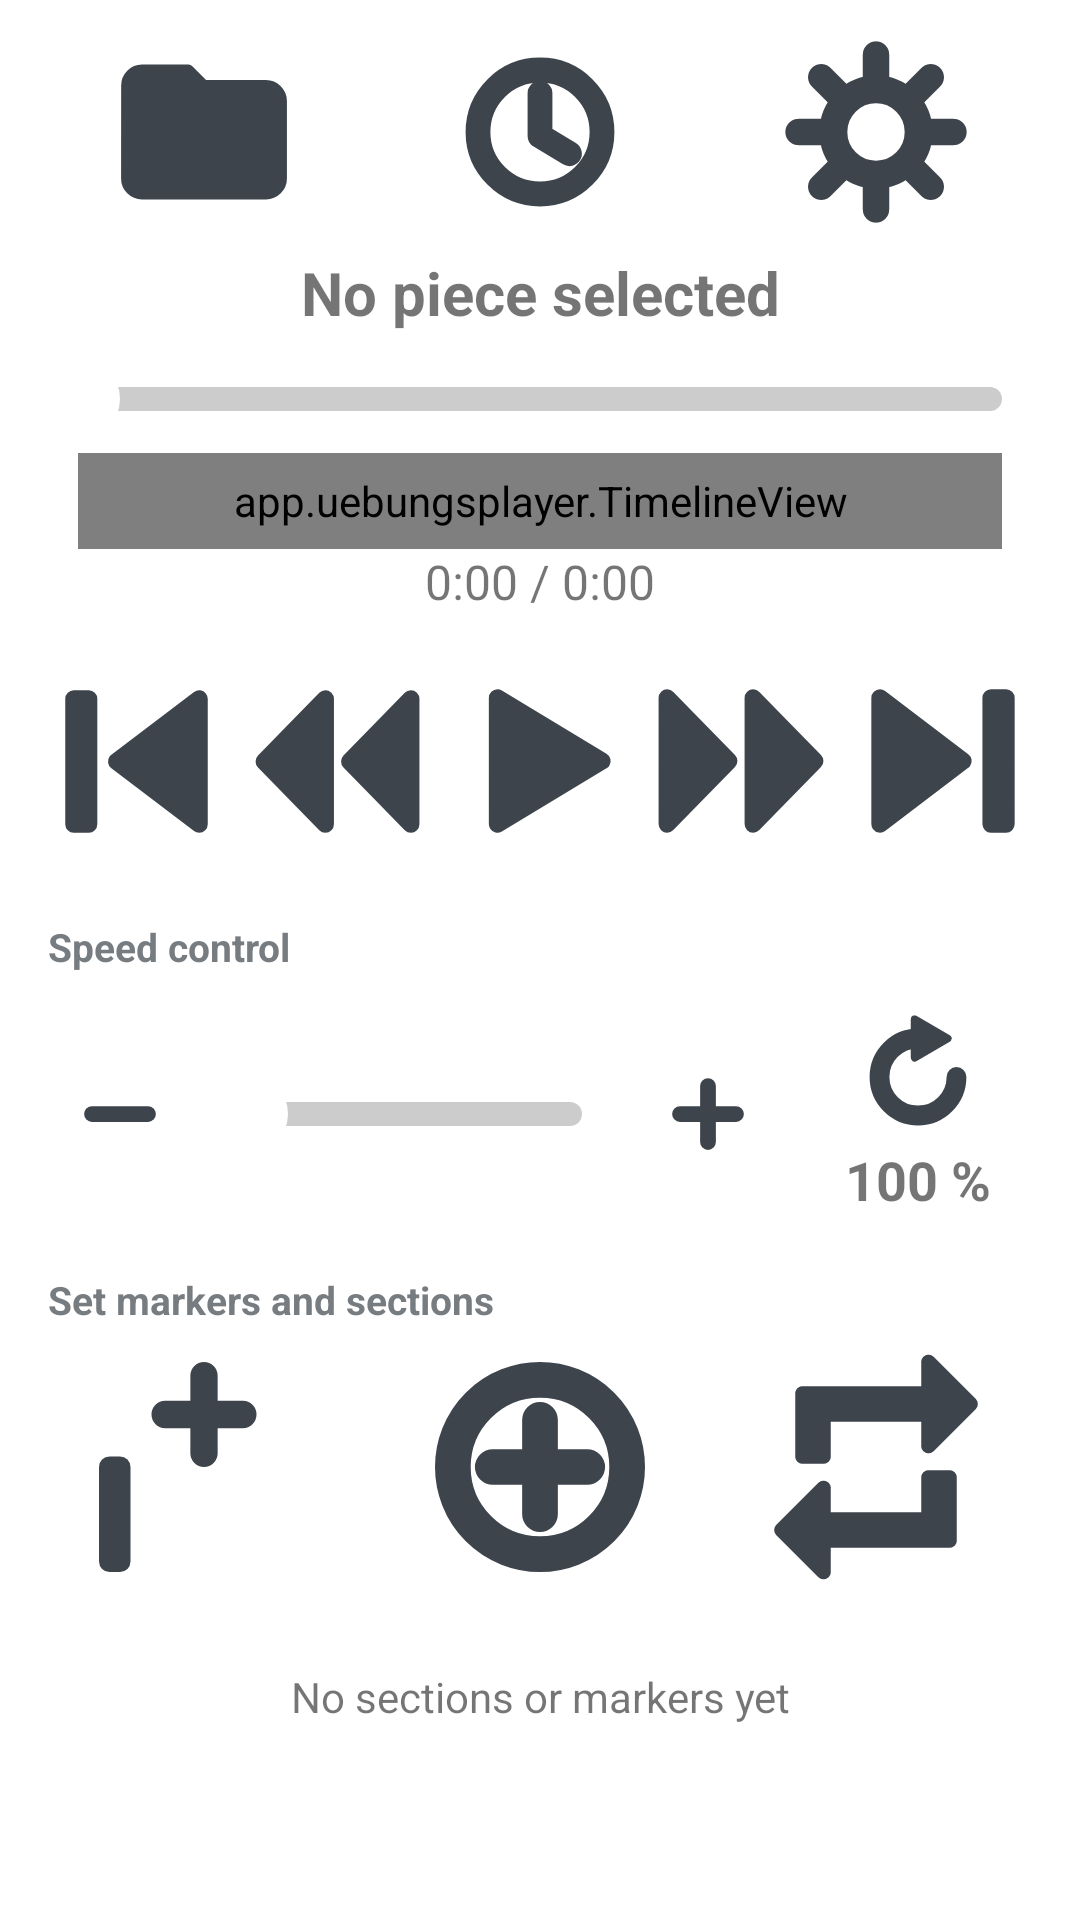

Reconstruct the res/layout file that produces this screen, plus the resources it refers to.
<!-- AndroidManifest.xml: application theme Theme.App -->
<!-- res/layout/activity_main.xml -->
<?xml version="1.0" encoding="utf-8"?>
<LinearLayout xmlns:android="http://schemas.android.com/apk/res/android"
    android:layout_width="match_parent"
    android:layout_height="match_parent"
    android:fitsSystemWindows="true"
    android:orientation="vertical"
    android:paddingStart="12dp"
    android:paddingTop="8dp"
    android:paddingEnd="12dp"
    android:paddingBottom="8dp">

    
    <LinearLayout
        android:layout_width="match_parent"
        android:layout_height="@dimen/top_height"
        android:gravity="center_vertical"
        android:orientation="horizontal">

        <ImageButton
            android:id="@+id/btnChoose"
            style="@style/IconButton"
            android:layout_width="0dp"
            android:layout_height="match_parent"
            android:layout_weight="1"
            android:contentDescription="@string/cd_choose"
            android:src="@drawable/ic_folder" />

        <ImageButton
            android:id="@+id/btnHistory"
            style="@style/IconButton"
            android:layout_width="0dp"
            android:layout_height="match_parent"
            android:layout_weight="1"
            android:contentDescription="@string/cd_history"
            android:src="@drawable/ic_history" />

        <ImageButton
            android:id="@+id/btnSettings"
            style="@style/IconButton"
            android:layout_width="0dp"
            android:layout_height="match_parent"
            android:layout_weight="1"
            android:contentDescription="@string/cd_settings"
            android:src="@drawable/ic_settings" />
    </LinearLayout>

    <TextView
        android:id="@+id/title"
        android:layout_width="match_parent"
        android:layout_height="wrap_content"
        android:layout_marginTop="4dp"
        android:ellipsize="end"
        android:gravity="center"
        android:maxLines="1"
        android:text="@string/no_track"
        android:textSize="20sp"
        android:textStyle="bold" />

    
    <SeekBar
        android:id="@+id/seek"
        android:layout_width="match_parent"
        android:layout_height="wrap_content"
        android:paddingStart="14dp"
        android:paddingTop="8dp"
        android:paddingEnd="14dp"
        android:paddingBottom="4dp"
        android:progressDrawable="@drawable/seek_track"
        android:splitTrack="false"
        android:thumb="@drawable/seek_thumb" />

    <app.uebungsplayer.TimelineView
        android:id="@+id/timeline"
        android:layout_width="match_parent"
        android:layout_height="32dp"
        android:layout_marginStart="14dp"
        android:layout_marginEnd="14dp" />

    <TextView
        android:id="@+id/time"
        android:layout_width="match_parent"
        android:layout_height="wrap_content"
        android:layout_marginBottom="2dp"
        android:gravity="center"
        android:text="0:00 / 0:00"
        android:textSize="16sp" />

    
    <LinearLayout
        android:layout_width="match_parent"
        android:layout_height="@dimen/control_height"
        android:gravity="center_vertical"
        android:orientation="horizontal">

        <ImageButton
            android:id="@+id/btnPrev"
            style="@style/IconButton"
            android:layout_width="0dp"
            android:layout_height="match_parent"
            android:layout_weight="1"
            android:contentDescription="@string/cd_prev"
            android:src="@drawable/ic_prev" />

        <ImageButton
            android:id="@+id/btnBack"
            style="@style/IconButton"
            android:layout_width="0dp"
            android:layout_height="match_parent"
            android:layout_weight="1"
            android:contentDescription="@string/cd_rew"
            android:src="@drawable/ic_rew" />

        <ImageButton
            android:id="@+id/btnPlay"
            style="@style/IconButton"
            android:layout_width="0dp"
            android:layout_height="match_parent"
            android:layout_weight="1"
            android:contentDescription="@string/cd_play"
            android:src="@drawable/ic_play" />


        <ImageButton
            android:id="@+id/btnFwd"
            style="@style/IconButton"
            android:layout_width="0dp"
            android:layout_height="match_parent"
            android:layout_weight="1"
            android:contentDescription="@string/cd_ffwd"
            android:src="@drawable/ic_ffwd" />

        <ImageButton
            android:id="@+id/btnNext"
            style="@style/IconButton"
            android:layout_width="0dp"
            android:layout_height="match_parent"
            android:layout_weight="1"
            android:contentDescription="@string/cd_next"
            android:src="@drawable/ic_next" />
    </LinearLayout>

    <TextView
        android:id="@+id/headSpeed"
        android:layout_width="match_parent"
        android:layout_height="wrap_content"
        android:layout_marginTop="6dp"
        android:paddingStart="4dp"
        android:paddingEnd="4dp"
        android:text="@string/head_speed"
        android:textColor="?android:attr/textColorSecondary"
        android:textSize="13sp"
        android:textStyle="bold" />

    
    <LinearLayout
        android:layout_width="match_parent"
        android:layout_height="@dimen/control_height"
        android:gravity="center_vertical"
        android:orientation="horizontal">

        <ImageButton
            android:id="@+id/btnSpeedMinus"
            style="@style/IconButton"
            android:layout_width="56dp"
            android:layout_height="match_parent"
            android:contentDescription="@string/cd_speed_minus"
            android:padding="14dp"
            android:src="@drawable/ic_minus" />

        <SeekBar
            android:id="@+id/speedSeek"
            android:layout_width="0dp"
            android:layout_height="wrap_content"
            android:layout_gravity="center_vertical"
            android:layout_weight="1"
            android:max="75"
            android:paddingStart="14dp"
            android:paddingEnd="14dp"
            android:progressDrawable="@drawable/seek_track"
            android:splitTrack="false"
            android:thumb="@drawable/seek_thumb" />

        <ImageButton
            android:id="@+id/btnSpeedPlus"
            style="@style/IconButton"
            android:layout_width="56dp"
            android:layout_height="match_parent"
            android:contentDescription="@string/cd_speed_plus"
            android:padding="14dp"
            android:src="@drawable/ic_plus" />

        <LinearLayout
            android:id="@+id/btnSpeedReset"
            android:layout_width="84dp"
            android:layout_height="match_parent"
            android:background="?android:attr/selectableItemBackgroundBorderless"
            android:clickable="true"
            android:contentDescription="@string/cd_speed_reset"
            android:focusable="true"
            android:gravity="center"
            android:orientation="vertical">

            <ImageView
                android:layout_width="44dp"
                android:layout_height="44dp"
                android:importantForAccessibility="no"
                android:src="@drawable/ic_reset"
                android:tint="?android:attr/textColorPrimary" />

            <TextView
                android:id="@+id/speedValue"
                android:layout_width="wrap_content"
                android:layout_height="wrap_content"
                android:text="100 %"
                android:textSize="18sp"
                android:textStyle="bold" />
        </LinearLayout>
    </LinearLayout>

    <TextView
        android:id="@+id/headSet"
        android:layout_width="match_parent"
        android:layout_height="wrap_content"
        android:layout_marginTop="6dp"
        android:paddingStart="4dp"
        android:paddingEnd="4dp"
        android:text="@string/head_set"
        android:textColor="?android:attr/textColorSecondary"
        android:textSize="13sp"
        android:textStyle="bold" />

    
    <LinearLayout
        android:layout_width="match_parent"
        android:layout_height="@dimen/control_height"
        android:gravity="center_vertical"
        android:orientation="horizontal">

        <ImageButton
            android:id="@+id/btnSegment"
            style="@style/IconButton"
            android:layout_width="0dp"
            android:layout_height="match_parent"
            android:layout_weight="1"
            android:contentDescription="@string/cd_seg_start"
            android:src="@drawable/ic_seg_set_base" />

        <ImageButton
            android:id="@+id/btnMarker"
            style="@style/IconButton"
            android:layout_width="0dp"
            android:layout_height="match_parent"
            android:layout_weight="1"
            android:contentDescription="@string/cd_marker"
            android:src="@drawable/ic_marker_add" />

        <ImageButton
            android:id="@+id/btnLoop"
            style="@style/IconButton"
            android:layout_width="0dp"
            android:layout_height="match_parent"
            android:layout_weight="1"
            android:contentDescription="@string/cd_loop"
            android:src="@drawable/ic_loop" />
    </LinearLayout>

    <FrameLayout
        android:layout_width="match_parent"
        android:layout_height="0dp"
        android:layout_marginTop="4dp"
        android:layout_weight="1">

        <ListView
            android:id="@+id/list"
            android:layout_width="match_parent"
            android:layout_height="match_parent" />

        <TextView
            android:id="@+id/emptyList"
            android:layout_width="match_parent"
            android:layout_height="wrap_content"
            android:gravity="center"
            android:padding="16dp"
            android:text="@string/no_items" />
    </FrameLayout>
</LinearLayout>
<!-- resources referenced by this layout -->
<resources>
  <dimen name="control_height">94dp</dimen>
  <dimen name="top_height">72dp</dimen>
  <!-- drawable ic_minus (drawable) -->
  <?xml version="1.0" encoding="utf-8"?>
  <vector xmlns:android="http://schemas.android.com/apk/res/android"
      android:width="24dp"
      android:height="24dp"
      android:viewportWidth="24"
      android:viewportHeight="24">
      <path android:strokeColor="#FF000000" android:strokeLineCap="round" android:strokeLineJoin="round" android:strokeWidth="4.5" android:pathData="M4,12H20" />
  </vector>
  <!-- drawable ic_play (drawable) -->
  <?xml version="1.0" encoding="utf-8"?>
  <vector xmlns:android="http://schemas.android.com/apk/res/android"
      android:width="24dp"
      android:height="24dp"
      android:viewportWidth="24"
      android:viewportHeight="24">
      <path android:fillColor="#FF000000" android:strokeColor="#FF000000" android:strokeWidth="2.4" android:strokeLineJoin="round" android:strokeLineCap="round" android:pathData="M6.2,3.2L20.8,12L6.2,20.8Z" />
  </vector>
  <!-- drawable ic_plus (drawable) -->
  <?xml version="1.0" encoding="utf-8"?>
  <vector xmlns:android="http://schemas.android.com/apk/res/android"
      android:width="24dp"
      android:height="24dp"
      android:viewportWidth="24"
      android:viewportHeight="24">
      <path android:strokeColor="#FF000000" android:strokeLineCap="round" android:strokeLineJoin="round" android:strokeWidth="4.5" android:pathData="M4,12H20 M12,4V20" />
  </vector>
  <!-- drawable seek_thumb (drawable) -->
  <?xml version="1.0" encoding="utf-8"?>
  <shape xmlns:android="http://schemas.android.com/apk/res/android" android:shape="oval">
      <size android:width="28dp" android:height="28dp" />
      <solid android:color="#FFFFFFFF" />
  </shape>
  <string name="cd_choose">Choose a piece</string>
  <string name="cd_ffwd">Forward 5 seconds</string>
  <string name="cd_history">History</string>
  <string name="cd_loop">Loop on/off</string>
  <string name="cd_marker">Set marker</string>
  <string name="cd_next">To the next marker or section start</string>
  <string name="cd_play">Play (long press: back to start)</string>
  <string name="cd_prev">To the previous marker or section start</string>
  <string name="cd_rew">Back 5 seconds</string>
  <string name="cd_seg_start">Set section start</string>
  <string name="cd_settings">Settings</string>
  <string name="cd_speed_minus">Slower</string>
  <string name="cd_speed_plus">Faster</string>
  <string name="cd_speed_reset">Reset tempo to 100 %</string>
  <string name="head_set">Set markers and sections</string>
  <string name="head_speed">Speed control</string>
  <string name="no_items">No sections or markers yet</string>
  <string name="no_track">No piece selected</string>
  <style name="IconButton" parent="Widget.AppCompat.ImageButton">
          <item name="android:background">?android:attr/selectableItemBackgroundBorderless</item>
          <item name="android:scaleType">fitCenter</item>
          <item name="android:padding">5dp</item>
          <item name="android:tint">?android:attr/textColorPrimary</item>
      </style>
  <style name="Theme.App" parent="Theme.AppCompat.DayNight.NoActionBar">
          <item name="android:windowBackground">@color/surface</item>
          <item name="android:statusBarColor">@color/surface</item>
          <item name="android:windowLightStatusBar">true</item>
          
          <item name="android:textColorPrimary">@color/text_primary</item>
          <item name="android:textColorSecondary">@color/text_secondary</item>
      </style>
  <color name="surface">#FFFFFF</color>
</resources>
